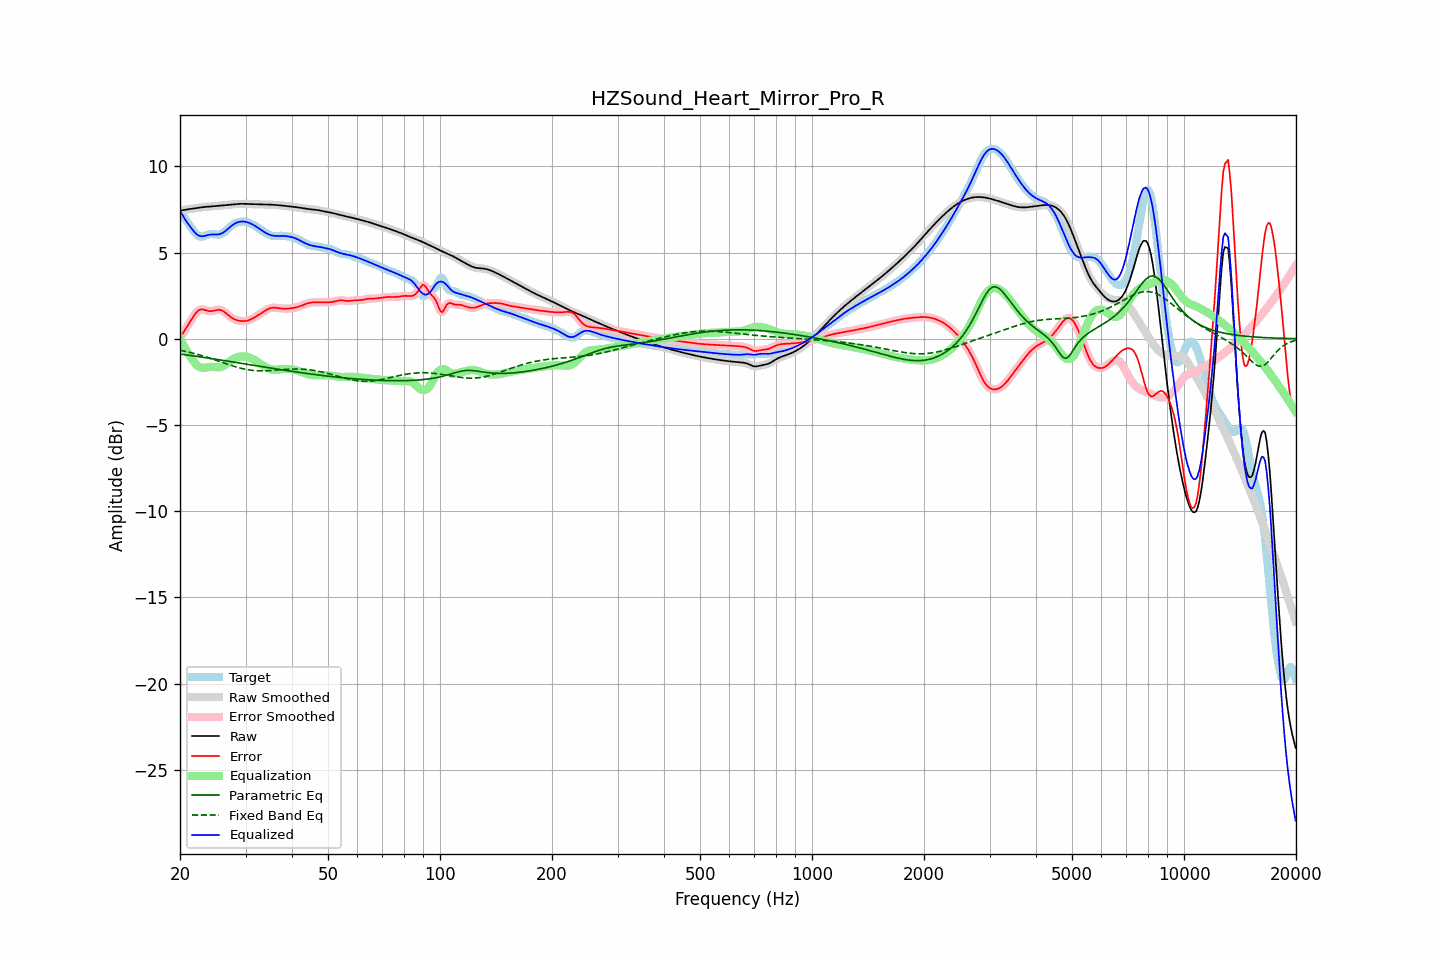

The file beside this chart, header and first rows:
frequency, raw, error, smoothed, error_smoothed, equalization, parametric_eq, fixed_band_eq, equalized_raw, equalized_smoothed, target
20.00, 7.42, 0.05, 7.42, 0.05, 0.00, -0.88, -0.67, 7.43, 7.43, 7.38
20.20, 7.44, 0.20, 7.44, 0.20, -0.18, -0.90, -0.69, 7.26, 7.26, 7.24
20.40, 7.46, 0.35, 7.46, 0.35, -0.36, -0.91, -0.70, 7.10, 7.10, 7.11
20.61, 7.48, 0.50, 7.48, 0.50, -0.53, -0.92, -0.73, 6.95, 6.95, 6.98
20.81, 7.49, 0.64, 7.49, 0.64, -0.69, -0.94, -0.75, 6.81, 6.81, 6.85
21.02, 7.51, 0.79, 7.51, 0.79, -0.84, -0.95, -0.77, 6.67, 6.67, 6.71
21.23, 7.52, 0.94, 7.52, 0.95, -0.98, -0.96, -0.79, 6.54, 6.54, 6.57
21.44, 7.53, 1.10, 7.53, 1.10, -1.11, -0.98, -0.81, 6.42, 6.42, 6.44
21.66, 7.55, 1.24, 7.55, 1.25, -1.25, -0.99, -0.84, 6.30, 6.30, 6.30
21.87, 7.56, 1.39, 7.56, 1.38, -1.38, -1.00, -0.86, 6.18, 6.18, 6.17
22.09, 7.57, 1.50, 7.57, 1.50, -1.49, -1.02, -0.89, 6.09, 6.09, 6.07
22.31, 7.59, 1.60, 7.59, 1.60, -1.57, -1.03, -0.91, 6.02, 6.02, 5.99
22.54, 7.60, 1.67, 7.60, 1.67, -1.63, -1.04, -0.94, 5.97, 5.97, 5.94
22.76, 7.62, 1.70, 7.62, 1.70, -1.67, -1.06, -0.96, 5.95, 5.95, 5.91
22.99, 7.63, 1.71, 7.63, 1.70, -1.68, -1.07, -0.99, 5.94, 5.94, 5.92
23.22, 7.64, 1.68, 7.64, 1.69, -1.68, -1.08, -1.02, 5.96, 5.96, 5.96
23.45, 7.65, 1.65, 7.65, 1.66, -1.67, -1.10, -1.05, 5.98, 5.98, 5.99
23.69, 7.66, 1.63, 7.66, 1.63, -1.65, -1.11, -1.08, 6.00, 6.01, 6.03
23.92, 7.66, 1.60, 7.66, 1.61, -1.64, -1.13, -1.11, 6.03, 6.03, 6.06
24.16, 7.67, 1.60, 7.67, 1.60, -1.63, -1.14, -1.14, 6.04, 6.04, 6.07
24.40, 7.68, 1.60, 7.68, 1.61, -1.63, -1.15, -1.17, 6.05, 6.05, 6.07
24.65, 7.68, 1.62, 7.68, 1.62, -1.64, -1.17, -1.20, 6.05, 6.05, 6.06
24.89, 7.69, 1.65, 7.69, 1.65, -1.65, -1.18, -1.23, 6.04, 6.04, 6.04
25.14, 7.70, 1.67, 7.70, 1.67, -1.66, -1.20, -1.26, 6.04, 6.04, 6.03
25.39, 7.71, 1.68, 7.71, 1.68, -1.66, -1.21, -1.30, 6.05, 6.05, 6.03
25.65, 7.72, 1.67, 7.72, 1.67, -1.65, -1.23, -1.33, 6.08, 6.08, 6.05
25.91, 7.73, 1.64, 7.73, 1.64, -1.62, -1.24, -1.36, 6.11, 6.11, 6.09
26.16, 7.74, 1.59, 7.74, 1.59, -1.57, -1.26, -1.39, 6.17, 6.17, 6.15
26.43, 7.75, 1.53, 7.75, 1.53, -1.52, -1.27, -1.43, 6.23, 6.23, 6.22
26.69, 7.76, 1.45, 7.76, 1.45, -1.45, -1.29, -1.46, 6.31, 6.31, 6.31
26.96, 7.77, 1.37, 7.77, 1.37, -1.38, -1.30, -1.49, 6.39, 6.39, 6.39
27.23, 7.78, 1.29, 7.78, 1.30, -1.31, -1.32, -1.52, 6.47, 6.47, 6.48
27.50, 7.78, 1.23, 7.78, 1.23, -1.24, -1.33, -1.55, 6.54, 6.54, 6.56
27.77, 7.79, 1.17, 7.79, 1.17, -1.18, -1.35, -1.58, 6.61, 6.61, 6.62
28.05, 7.80, 1.12, 7.80, 1.12, -1.13, -1.36, -1.61, 6.67, 6.67, 6.68
28.33, 7.81, 1.09, 7.81, 1.09, -1.09, -1.38, -1.64, 6.72, 6.72, 6.72
28.62, 7.82, 1.06, 7.82, 1.06, -1.06, -1.39, -1.67, 6.76, 6.76, 6.76
28.90, 7.82, 1.04, 7.82, 1.04, -1.04, -1.41, -1.69, 6.78, 6.78, 6.78
29.19, 7.82, 1.03, 7.82, 1.03, -1.03, -1.42, -1.71, 6.80, 6.80, 6.79
29.48, 7.82, 1.02, 7.82, 1.02, -1.02, -1.44, -1.74, 6.80, 6.80, 6.80
29.78, 7.82, 1.03, 7.82, 1.03, -1.03, -1.45, -1.76, 6.80, 6.80, 6.79
30.08, 7.82, 1.03, 7.82, 1.03, -1.04, -1.47, -1.78, 6.78, 6.78, 6.78
30.38, 7.81, 1.05, 7.81, 1.05, -1.06, -1.48, -1.79, 6.75, 6.75, 6.76
30.68, 7.81, 1.08, 7.81, 1.08, -1.09, -1.50, -1.81, 6.72, 6.72, 6.73
30.99, 7.80, 1.12, 7.81, 1.12, -1.12, -1.51, -1.82, 6.68, 6.68, 6.68
31.30, 7.80, 1.17, 7.80, 1.17, -1.17, -1.53, -1.83, 6.63, 6.63, 6.63
31.61, 7.80, 1.22, 7.80, 1.22, -1.22, -1.54, -1.84, 6.58, 6.58, 6.58
31.93, 7.80, 1.27, 7.80, 1.27, -1.27, -1.56, -1.85, 6.53, 6.53, 6.52
32.24, 7.79, 1.33, 7.79, 1.33, -1.33, -1.57, -1.86, 6.47, 6.47, 6.46
32.57, 7.79, 1.39, 7.79, 1.39, -1.39, -1.59, -1.86, 6.40, 6.40, 6.41
32.89, 7.79, 1.44, 7.79, 1.44, -1.45, -1.60, -1.86, 6.34, 6.34, 6.34
33.22, 7.79, 1.51, 7.79, 1.51, -1.51, -1.62, -1.86, 6.28, 6.28, 6.28
33.55, 7.79, 1.57, 7.79, 1.57, -1.57, -1.63, -1.86, 6.21, 6.21, 6.22
33.89, 7.78, 1.63, 7.78, 1.63, -1.63, -1.65, -1.86, 6.16, 6.16, 6.16
34.23, 7.78, 1.68, 7.78, 1.68, -1.68, -1.66, -1.86, 6.11, 6.11, 6.10
34.57, 7.78, 1.73, 7.78, 1.73, -1.72, -1.68, -1.85, 6.06, 6.06, 6.05
34.92, 7.78, 1.77, 7.78, 1.77, -1.75, -1.69, -1.84, 6.02, 6.02, 6.01
35.27, 7.77, 1.79, 7.77, 1.79, -1.78, -1.71, -1.84, 5.99, 5.99, 5.98
35.62, 7.77, 1.80, 7.77, 1.80, -1.79, -1.72, -1.83, 5.98, 5.98, 5.97
35.97, 7.76, 1.80, 7.76, 1.80, -1.80, -1.74, -1.82, 5.96, 5.96, 5.96
... 635 more rows
